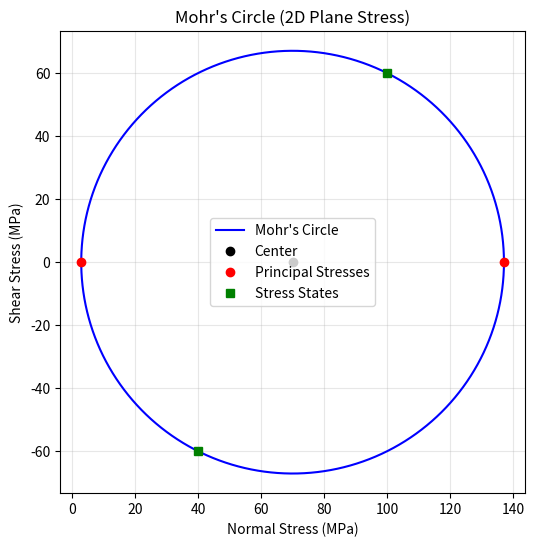

This chart was generated by the following Python code: (Note: this script raises an exception after producing the figure.)
from __future__ import annotations

import numpy as np
from scipy import linalg, optimize, integrate, signal
import matplotlib.pyplot as plt
from typing import Callable, Dict, List, Optional, Sequence, Tuple

# Run headless by default so the script is usable without a display
plt.switch_backend("Agg")


# =============================================================================
# 1. FINITE ELEMENT ANALYSIS (TRUSS / BEAM / PLATE STIFFNESS)
# =============================================================================
class TrussFEA:
    """1D/2D truss and 2D Euler-Bernoulli beam finite element utilities."""

    @staticmethod
    def local_stiffness_1d(E: float, A: float, L: float) -> np.ndarray:
        """Return the 2x2 local stiffness matrix of a 1D bar element."""
        k = E * A / L * np.array([[1.0, -1.0], [-1.0, 1.0]])
        return k

    @staticmethod
    def solve_truss(
        nodes: Sequence[Sequence[float]],
        elements: Sequence[Tuple[int, int]],
        E: float | Sequence[float],
        A: float | Sequence[float],
        loads: Dict[int, float],
        fixed_dofs: Sequence[int],
    ) -> Tuple[np.ndarray, np.ndarray, List[float]]:
        """
        Assemble and solve a linear elastic 2D truss.

        Parameters
        ----------
        nodes : (n_nodes, 2) array-like of nodal coordinates [x, y]
        elements : list of (node_i, node_j), zero-based indices
        E : float or list of Young's moduli per element
        A : float or list of cross-sectional areas per element
        loads : dict {global_dof: force_value}
        fixed_dofs : list of constrained global DOFs

        Returns
        -------
        u : (ndof,) displacement vector
        reactions : (ndof,) reaction vector (nonzero at fixed DOFs)
        stresses : list of axial stresses per element
        """
        nodes = np.asarray(nodes, dtype=float)
        n_nodes = nodes.shape[0]
        ndof = 2 * n_nodes
        K = np.zeros((ndof, ndof))
        F = np.zeros(ndof)

        for dof, val in loads.items():
            F[dof] = val

        E_list = E if np.ndim(E) else [E] * len(elements)
        A_list = A if np.ndim(A) else [A] * len(elements)

        for el, (i, j) in enumerate(elements):
            Ee = E_list[el]
            Ae = A_list[el]
            x1, y1 = nodes[i]
            x2, y2 = nodes[j]
            dx = x2 - x1
            dy = y2 - y1
            L = float(np.hypot(dx, dy))
            c = dx / L
            s = dy / L

            k_local = Ee * Ae / L * np.array([[1.0, -1.0], [-1.0, 1.0]])
            T = np.array([[c, s, 0.0, 0.0], [0.0, 0.0, c, s]])
            k_el = T.T @ k_local @ T

            dofs = [2 * i, 2 * i + 1, 2 * j, 2 * j + 1]
            for a in range(4):
                for b in range(4):
                    K[dofs[a], dofs[b]] += k_el[a, b]

        fixed = np.asarray(sorted(set(fixed_dofs)), dtype=int)
        free = np.array([d for d in range(ndof) if d not in fixed], dtype=int)

        u_free = linalg.solve(K[np.ix_(free, free)], F[free], assume_a="sym")
        u = np.zeros(ndof)
        u[free] = u_free
        reactions = K @ u - F

        stresses: List[float] = []
        for el, (i, j) in enumerate(elements):
            Ee = E_list[el]
            ue = u[[2 * i, 2 * i + 1, 2 * j, 2 * j + 1]]
            x1, y1 = nodes[i]
            x2, y2 = nodes[j]
            dx = x2 - x1
            dy = y2 - y1
            L = float(np.hypot(dx, dy))
            c = dx / L
            s = dy / L
            u_ax1 = c * ue[0] + s * ue[1]
            u_ax2 = c * ue[2] + s * ue[3]
            strain = (u_ax2 - u_ax1) / L
            stresses.append(Ee * strain)

        return u, reactions, stresses

    @staticmethod
    def beam_stiffness_2d(
        E: float, I: float, L: float, A: Optional[float] = None
    ) -> np.ndarray:
        """
        Return the 6x6 stiffness matrix of a 2D Euler-Bernoulli beam element.

        DOF ordering per element: [u1, v1, theta1, u2, v2, theta2]
        where u = axial, v = transverse, theta = rotation (z-axis).
        """
        if A is None:
            A = 1.0
        k = np.zeros((6, 6))

        # Axial terms
        k[0, 0] = k[3, 3] = E * A / L
        k[0, 3] = k[3, 0] = -E * A / L

        # Bending terms
        k[1, 1] = k[4, 4] = 12.0 * E * I / L**3
        k[1, 2] = k[2, 1] = 6.0 * E * I / L**2
        k[1, 4] = k[4, 1] = -12.0 * E * I / L**3
        k[1, 5] = k[5, 1] = 6.0 * E * I / L**2
        k[2, 2] = k[5, 5] = 4.0 * E * I / L
        k[2, 4] = k[4, 2] = -6.0 * E * I / L**2
        k[2, 5] = k[5, 2] = 2.0 * E * I / L
        k[4, 5] = k[5, 4] = -6.0 * E * I / L**2

        # Symmetrize
        k = np.triu(k) + np.triu(k, 1).T
        return k

    @staticmethod
    def cst_stiffness_plane_stress(
        nodes_xy: Sequence[Sequence[float]],
        E: float,
        nu: float,
        t: float,
    ) -> Tuple[np.ndarray, float]:
        """
        Constant Strain Triangle (CST) element stiffness for plane stress.

        Parameters
        ----------
        nodes_xy : [(x1,y1), (x2,y2), (x3,y3)]
        E : Young's modulus
        nu : Poisson's ratio
        t : thickness

        Returns
        -------
        k_e : (6, 6) element stiffness matrix
        area : element area
        """
        (x1, y1), (x2, y2), (x3, y3) = nodes_xy
        area = 0.5 * ((x2 - x1) * (y3 - y1) - (x3 - x1) * (y2 - y1))
        b = np.array([y2 - y3, y3 - y1, y1 - y2])
        c = np.array([x3 - x2, x1 - x3, x2 - x1])

        B = np.zeros((3, 6))
        for i in range(3):
            B[0, 2 * i] = b[i]
            B[1, 2 * i + 1] = c[i]
            B[2, 2 * i] = c[i]
            B[2, 2 * i + 1] = b[i]
        B /= (2.0 * area)

        D = E / (1.0 - nu**2) * np.array(
            [[1.0, nu, 0.0], [nu, 1.0, 0.0], [0.0, 0.0, (1.0 - nu) / 2.0]]
        )
        k_e = t * area * (B.T @ D @ B)
        return k_e, area


# =============================================================================
# 2. STRESS & STRAIN TRANSFORMATIONS (MOHR, VON MISES, TRESCA)
# =============================================================================
class StressStrain:
    """Stress transformations, failure theories, and Mohr's circle utilities."""

    @staticmethod
    def transform_2d(
        sx: float, sy: float, txy: float, theta_deg: float
    ) -> Tuple[float, float, float]:
        """Transform 2D plane stress by angle theta (degrees, CCW)."""
        th = np.deg2rad(theta_deg)
        c = np.cos(2.0 * th)
        sn = np.sin(2.0 * th)
        sxp = (sx + sy) / 2.0 + (sx - sy) / 2.0 * c + txy * sn
        syp = (sx + sy) / 2.0 - (sx - sy) / 2.0 * c - txy * sn
        txyp = -(sx - sy) / 2.0 * sn + txy * c
        return sxp, syp, txyp

    @staticmethod
    def principal_stresses_2d(
        sx: float, sy: float, txy: float
    ) -> Tuple[float, float, float, float]:
        """
        Return in-plane principal stresses s1, s2, max in-plane shear, and
        principal angle (degrees) for the first principal direction.
        """
        avg = (sx + sy) / 2.0
        R = np.sqrt(((sx - sy) / 2.0) ** 2 + txy**2)
        s1 = avg + R
        s2 = avg - R
        tau_max = R
        theta_p = 0.5 * np.rad2deg(np.arctan2(2.0 * txy, sx - sy))
        return s1, s2, tau_max, theta_p

    @staticmethod
    def von_mises(
        sx: float,
        sy: float,
        sz: float = 0.0,
        txy: float = 0.0,
        tyz: float = 0.0,
        txz: float = 0.0,
    ) -> float:
        """General 3D von Mises equivalent stress."""
        return float(
            np.sqrt(
                0.5
                * (
                    (sx - sy) ** 2
                    + (sy - sz) ** 2
                    + (sz - sx) ** 2
                    + 6.0 * (txy**2 + tyz**2 + txz**2)
                )
            )
        )

    @staticmethod
    def von_mises_2d(sx: float, sy: float, txy: float, sz: float = 0.0) -> float:
        """Plane-stress von Mises stress."""
        return StressStrain.von_mises(sx, sy, sz, txy, 0.0, 0.0)

    @staticmethod
    def tresca_max_shear(
        sx: float,
        sy: float,
        sz: float = 0.0,
        txy: float = 0.0,
        tyz: float = 0.0,
        txz: float = 0.0,
    ) -> Tuple[float, float, float]:
        """
        Maximum shear stress (Tresca) from the full stress tensor.

        Returns (tau_max, s_max, s_min) where s_max/min are algebraic extrema
        of the three principal stresses.
        """
        T = np.array([[sx, txy, txz], [txy, sy, tyz], [txz, tyz, sz]])
        principal = linalg.eigvalsh(T)  # ascending
        s_min, _, s_max = principal
        tau_max = 0.5 * (s_max - s_min)
        return tau_max, s_max, s_min

    @staticmethod
    def mohr_circle_2d(
        sx: float, sy: float, txy: float
    ) -> Dict[str, float]:
        """Mohr's circle parameters for 2D plane stress."""
        center = (sx + sy) / 2.0
        radius = np.sqrt(((sx - sy) / 2.0) ** 2 + txy**2)
        s1, s2, tau_max, theta_p = StressStrain.principal_stresses_2d(sx, sy, txy)
        return {
            "center": center,
            "radius": radius,
            "s1": s1,
            "s2": s2,
            "tau_max": tau_max,
            "theta_p_deg": theta_p,
        }

    @staticmethod
    def failure_check(
        sx: float, sy: float, txy: float, syield: float, sut: Optional[float] = None
    ) -> Dict[str, float]:
        """
        Evaluate common static failure theories under plane stress.

        Returns factors of safety for von Mises, Tresca, and Rankine (max
        principal). If sut is provided, a simple max-normal-stress check
        against ultimate is also reported.
        """
        vm = StressStrain.von_mises_2d(sx, sy, txy)
        tau_max, s_max, s_min = StressStrain.tresca_max_shear(sx, sy, 0.0, txy)
        tresca_eq = 2.0 * tau_max  # equivalent uniaxial stress for Tresca

        fos = {
            "von_mises_stress": vm,
            "fos_von_mises": syield / vm if vm > 0 else np.inf,
            "tresca_equiv_stress": tresca_eq,
            "fos_tresca": syield / tresca_eq if tresca_eq > 0 else np.inf,
            "max_principal": s_max,
            "fos_rankine": syield / s_max if s_max > 0 else np.inf,
        }
        if sut is not None:
            fos["fos_ultimate_rankine"] = sut / s_max if s_max > 0 else np.inf
        return fos


# =============================================================================
# 3. MECHANICAL VIBRATIONS (SDOF / MDOF / STATE-SPACE)
# =============================================================================
class Vibrations:
    """Vibration analysis: SDOF response, modal analysis, MDOF state-space."""

    @staticmethod
    def sdof_natural_frequency(k: float, m: float) -> float:
        return float(np.sqrt(k / m))

    @staticmethod
    def sdof_response(
        m: float,
        c: float,
        k: float,
        t: np.ndarray,
        x0: float,
        v0: float,
        force_func: Optional[Callable[[np.ndarray], np.ndarray]] = None,
    ) -> Tuple[np.ndarray, np.ndarray, np.ndarray]:
        """
        SDOF linear response via state-space simulation.

        m*xdd + c*xd + k*x = f(t)

        Returns time, displacement, velocity.
        """
        A = np.array([[0.0, 1.0], [-k / m, -c / m]])
        B = np.array([[0.0], [1.0 / m]])
        C_mat = np.array([[1.0, 0.0]])
        D = np.array([[0.0]])

        if force_func is None:
            U = np.zeros((len(t), 1))
        else:
            f = np.asarray(force_func(t), dtype=float)
            if f.ndim == 1:
                U = f.reshape(-1, 1)
            else:
                U = f

        t_out, y, _ = signal.lsim((A, B, C_mat, D), U=U, T=t, X0=np.array([x0, v0]))
        x = y[:, 0]
        xd = np.gradient(x, t_out)
        return t_out, x, xd

    @staticmethod
    def modal_analysis(
        M: np.ndarray, K: np.ndarray
    ) -> Tuple[np.ndarray, np.ndarray]:
        """
        Undamped modal analysis: solve K*phi = omega^2 * M*phi.

        Returns natural frequencies (rad/s) and mass-normalized mode shapes.
        """
        w2, phi = linalg.eigh(K, M)
        w2 = np.maximum(w2, 0.0)
        omega = np.sqrt(w2)
        for i in range(phi.shape[1]):
            norm = np.sqrt(phi[:, i] @ M @ phi[:, i])
            phi[:, i] /= norm
        return omega, phi

    @staticmethod
    def mdof_state_space_response(
        M: np.ndarray,
        C: np.ndarray,
        K: np.ndarray,
        t: np.ndarray,
        x0: np.ndarray,
        v0: np.ndarray,
        F_func: Callable[[np.ndarray], np.ndarray],
    ) -> Tuple[np.ndarray, np.ndarray, np.ndarray]:
        """
        Linear MDOF response in state-space form.

        States: [x; xd].  Input: force vector F(t).

        Returns time, displacement history (n_t, n_dof), velocity history.
        """
        n = M.shape[0]
        Mi = linalg.inv(M)
        A = np.zeros((2 * n, 2 * n))
        A[:n, n:] = np.eye(n)
        A[n:, :n] = -Mi @ K
        A[n:, n:] = -Mi @ C
        B = np.zeros((2 * n, n))
        B[n:, :] = Mi
        C_mat = np.hstack([np.eye(n), np.zeros((n, n))])
        D = np.zeros((n, n))

        U = np.asarray(F_func(t), dtype=float)
        if U.ndim == 1:
            U = np.tile(U, (len(t), 1))

        X0 = np.concatenate([np.asarray(x0), np.asarray(v0)])
        t_out, y, _ = signal.lsim((A, B, C_mat, D), U=U, T=t, X0=X0)
        return t_out, y[:, :n], y[:, n:]

    @staticmethod
    def frequency_response_function(
        M: np.ndarray,
        C: np.ndarray,
        K: np.ndarray,
        omega: np.ndarray,
        input_dof: int = 0,
        output_dof: int = 0,
    ) -> np.ndarray:
        """Compute magnitude of the receptance H(omega) between two DOFs."""
        n = M.shape[0]
        H = np.zeros_like(omega, dtype=complex)
        for i, w in enumerate(omega):
            Z = -w**2 * M + 1j * w * C + K
            H[i] = linalg.inv(Z)[output_dof, input_dof]
        return np.abs(H)


# =============================================================================
# 4. FATIGUE & FRACTURE MECHANICS
# =============================================================================
class FatigueFracture:
    """S-N curves, mean-stress criteria, and linear elastic fracture mechanics."""

    @staticmethod
    def basquin_stress(
        N: float | np.ndarray, sigma_f_prime: float, b: float
    ) -> float | np.ndarray:
        """Basquin equation: sigma_a = sigma_f' * (2N)^b."""
        return sigma_f_prime * (2.0 * N) ** b

    @staticmethod
    def basquin_life(sigma_a: float, sigma_f_prime: float, b: float) -> float:
        """Invert Basquin to estimate cycles to failure N."""
        return 0.5 * (sigma_a / sigma_f_prime) ** (1.0 / b)

    @staticmethod
    def goodman_factor_of_safety(sa: float, sm: float, se: float, sut: float) -> float:
        """Goodman: sa/se + sm/sut = 1/n."""
        return 1.0 / (sa / se + sm / sut)

    @staticmethod
    def gerber_factor_of_safety(sa: float, sm: float, se: float, sut: float) -> float:
        """Gerber: sa/se + (sm/sut)^2 = 1/n."""
        return 1.0 / (sa / se + (sm / sut) ** 2)

    @staticmethod
    def sodberg_factor_of_safety(
        sa: float, sm: float, se: float, sy: float
    ) -> float:
        """Soderberg: sa/se + sm/sy = 1/n."""
        return 1.0 / (sa / se + sm / sy)

    @staticmethod
    def stress_intensity_factor(
        sigma: float, a: float, Y: float = 1.0
    ) -> float:
        """Mode-I stress intensity factor K = Y * sigma * sqrt(pi * a)."""
        return float(Y * sigma * np.sqrt(np.pi * a))

    @staticmethod
    def paris_da_dN(C: float, m: float, delta_K: float) -> float:
        """Paris' law crack growth rate da/dN = C * (delta_K)^m."""
        return float(C * delta_K**m)

    @staticmethod
    def delta_K_constant_amplitude(
        sigma: float, a: float, Y: float = 1.0
    ) -> float:
        """Delta-K for constant amplitude remote stress."""
        return FatigueFracture.stress_intensity_factor(sigma, a, Y)

    @staticmethod
    def crack_growth_cycles(
        a0: float,
        ac: float,
        C: float,
        m: float,
        delta_K_func: Callable[..., float],
        *args,
        **kwargs,
    ) -> float:
        """
        Numerically integrate Paris' law from initial crack a0 to critical ac.

        N = integral_{a0}^{ac} da / [ C * (delta_K(a))^m ]
        """
        integrand = lambda a: 1.0 / (
            C * (delta_K_func(a, *args, **kwargs)) ** m
        )
        N, _ = integrate.quad(integrand, a0, ac, epsabs=1e-12, epsrel=1e-10, limit=200)
        return float(N)


# =============================================================================
# 5. STRUCTURAL OPTIMIZATION (GA / GRADIENT)
# =============================================================================
class StructuralOptimization:
    """Weight minimization of structural members with stress constraints."""

    @staticmethod
    def beam_weight_rect(b: float, h: float, L: float, rho: float) -> float:
        return float(rho * L * b * h)

    @staticmethod
    def beam_bending_stress_rect(b: float, h: float, M_max: float) -> float:
        """Max bending stress in a rectangular section: sigma = 6M / (b h^2)."""
        return float(6.0 * M_max / (b * h**2))

    @staticmethod
    def objective_penalty(
        x: np.ndarray,
        L: float,
        rho: float,
        M_max: float,
        sigma_allow: float,
        penalty: float = 1e9,
    ) -> float:
        b, h = x
        if b <= 0.0 or h <= 0.0:
            return 1e12
        w = StructuralOptimization.beam_weight_rect(b, h, L, rho)
        sigma = StructuralOptimization.beam_bending_stress_rect(b, h, M_max)
        viol = max(0.0, sigma - sigma_allow)
        return float(w + penalty * viol**2)

    @staticmethod
    def gradient_based_optimize(
        L: float,
        rho: float,
        M_max: float,
        sigma_allow: float,
        x0: Sequence[float],
        bounds: Sequence[Tuple[float, float]],
    ) -> Tuple[np.ndarray, float]:
        """Gradient-based minimization using L-BFGS-B with bound constraints."""
        res = optimize.minimize(
            StructuralOptimization.objective_penalty,
            x0=np.array(x0, dtype=float),
            args=(L, rho, M_max, sigma_allow),
            method="L-BFGS-B",
            bounds=bounds,
            options={"maxiter": 1000, "ftol": 1e-10},
        )
        return res.x, float(res.fun)

    @staticmethod
    def genetic_algorithm(
        func: Callable[[np.ndarray], float],
        bounds: Sequence[Tuple[float, float]],
        pop_size: int = 60,
        generations: int = 120,
        mutation_rate: float = 0.1,
        crossover_rate: float = 0.8,
        elitism: int = 2,
        seed: Optional[int] = None,
    ) -> Tuple[np.ndarray, float, List[float]]:
        """
        Real-coded genetic algorithm with blend crossover and Gaussian mutation.

        Returns best individual, best fitness, and convergence history.
        """
        rng = np.random.default_rng(seed)
        dim = len(bounds)
        lower = np.array([b[0] for b in bounds])
        upper = np.array([b[1] for b in bounds])

        pop = rng.uniform(lower, upper, size=(pop_size, dim))
        fitness = np.array([func(ind) for ind in pop])
        history: List[float] = []

        for _ in range(generations):
            # Elitism: keep best individuals
            order = np.argsort(fitness)
            elites = pop[order[:elitism]].copy()
            elite_fit = fitness[order[:elitism]].copy()

            # Tournament selection
            def select() -> int:
                idx = rng.integers(0, pop_size, size=3)
                best = idx[np.argmin(fitness[idx])]
                return best

            new_pop: List[np.ndarray] = []
            for _ in range((pop_size - elitism) // 2):
                p1, p2 = pop[select()], pop[select()]
                if rng.random() < crossover_rate:
                    alpha = 0.5
                    c1 = p1 + alpha * (p2 - p1)
                    c2 = p2 + alpha * (p1 - p2)
                else:
                    c1, c2 = p1.copy(), p2.copy()
                new_pop.extend([c1, c2])

            # Fill if odd
            while len(new_pop) < pop_size - elitism:
                new_pop.append(pop[select()].copy())

            new_pop = np.array(new_pop[: pop_size - elitism])

            # Mutation
            for ind in new_pop:
                if rng.random() < mutation_rate:
                    mut = rng.normal(0.0, (upper - lower) * 0.05, size=dim)
                    ind += mut
                    ind = np.clip(ind, lower, upper)

            # Recombine with elites
            pop = np.vstack([elites, new_pop])
            fitness = np.array([func(ind) for ind in pop])
            history.append(float(np.min(fitness)))

        best_idx = int(np.argmin(fitness))
        return pop[best_idx], float(fitness[best_idx]), history

    @staticmethod
    def optimize_rectangular_beam(
        L: float,
        rho: float,
        M_max: float,
        sigma_allow: float,
        b_bounds: Tuple[float, float],
        h_bounds: Tuple[float, float],
        method: str = "ga",
    ) -> Dict[str, object]:
        """
        Minimize weight of a rectangular beam subject to bending stress.

        Constraint: 6*M_max / (b*h^2) <= sigma_allow
        """
        bounds = [b_bounds, h_bounds]

        if method.lower() == "ga":
            best_x, best_f, hist = StructuralOptimization.genetic_algorithm(
                lambda x: StructuralOptimization.objective_penalty(
                    x, L, rho, M_max, sigma_allow
                ),
                bounds=bounds,
                pop_size=50,
                generations=100,
                seed=42,
            )
        else:
            best_x, best_f = StructuralOptimization.gradient_based_optimize(
                L, rho, M_max, sigma_allow, x0=[0.05, 0.1], bounds=bounds
            )
            hist = [best_f]

        b_opt, h_opt = best_x
        w_opt = StructuralOptimization.beam_weight_rect(b_opt, h_opt, L, rho)
        sigma_opt = StructuralOptimization.beam_bending_stress_rect(
            b_opt, h_opt, M_max
        )
        return {
            "method": method,
            "b": b_opt,
            "h": h_opt,
            "weight": w_opt,
            "max_stress": sigma_opt,
            "allowable": sigma_allow,
            "convergence": hist,
        }


# =============================================================================
# 6. ROTORDYNAMICS (JEFFCOTT ROTOR)
# =============================================================================
class Rotordynamics:
    """Simple Jeffcott rotor model for critical speed and unbalance response."""

    @staticmethod
    def critical_speed(k: float, m: float) -> float:
        return float(np.sqrt(k / m))

    @staticmethod
    def jeffcott_response(
        m: float, k: float, c: float, e: float, omega_range: np.ndarray
    ) -> Tuple[float, np.ndarray]:
        """
        Steady-state unbalance response of a Jeffcott rotor.

        X(omega) = m * e * omega^2 / sqrt((k - m*omega^2)^2 + (c*omega)^2)
        """
        wn = Rotordynamics.critical_speed(k, m)
        denom = np.sqrt((k - m * omega_range**2) ** 2 + (c * omega_range) ** 2)
        X = m * e * omega_range**2 / denom
        return wn, X


# =============================================================================
# 7. CONTACT MECHANICS (HERTZIAN)
# =============================================================================
class ContactMechanics:
    """Hertzian contact stress estimates for sphere and cylinder contacts."""

    @staticmethod
    def _effective_modulus(
        E1: float, nu1: float, E2: float, nu2: float
    ) -> float:
        return 1.0 / ((1.0 - nu1**2) / E1 + (1.0 - nu2**2) / E2)

    @staticmethod
    def hertzian_sphere(
        F: float, R1: float, R2: float, E1: float, nu1: float, E2: float, nu2: float
    ) -> Dict[str, float]:
        """
        Hertzian contact between two spheres.

        Returns contact radius a, max pressure p0, effective modulus/radius,
        and approximate max shear stress (~0.31 p0).
        """
        Estar = ContactMechanics._effective_modulus(E1, nu1, E2, nu2)
        Rstar = 1.0 / (1.0 / R1 + 1.0 / R2)
        a = (3.0 * F * Rstar / (4.0 * Estar)) ** (1.0 / 3.0)
        p0 = (6.0 * F * Estar**2 / (np.pi**3 * Rstar**2)) ** (1.0 / 3.0)
        tau_max = 0.31 * p0
        return {
            "Estar": Estar,
            "Rstar": Rstar,
            "contact_radius": a,
            "max_pressure": p0,
            "approx_max_shear": tau_max,
        }

    @staticmethod
    def hertzian_cylinder(
        F_per_length: float,
        R1: float,
        R2: float,
        E1: float,
        nu1: float,
        E2: float,
        nu2: float,
    ) -> Dict[str, float]:
        """
        Hertzian line contact between two cylinders (per unit length).

        Returns half-width b and max pressure p0.
        """
        Estar = ContactMechanics._effective_modulus(E1, nu1, E2, nu2)
        Rstar = 1.0 / (1.0 / R1 + 1.0 / R2)
        b = np.sqrt(4.0 * F_per_length * Rstar / (np.pi * Estar))
        p0 = 2.0 * F_per_length / (np.pi * b)
        return {"Estar": Estar, "Rstar": Rstar, "half_width": b, "max_pressure": p0}


# =============================================================================
# PLOTTING HELPERS
# =============================================================================
def plot_mohr_circle(sx: float, sy: float, txy: float) -> None:
    data = StressStrain.mohr_circle_2d(sx, sy, txy)
    theta = np.linspace(0, 2 * np.pi, 200)
    circle_x = data["center"] + data["radius"] * np.cos(theta)
    circle_y = data["radius"] * np.sin(theta)

    plt.figure(figsize=(6, 6))
    plt.plot(circle_x, circle_y, "b-", label="Mohr's Circle")
    plt.plot([data["center"]], [0], "ko", label="Center")
    plt.plot([data["s1"], data["s2"]], [0, 0], "ro", label="Principal Stresses")
    plt.plot([sx, sy], [txy, -txy], "gs", label="Stress States")
    plt.xlabel("Normal Stress (MPa)")
    plt.ylabel("Shear Stress (MPa)")
    plt.title("Mohr's Circle (2D Plane Stress)")
    plt.axis("equal")
    plt.grid(True, alpha=0.3)
    plt.legend()


def plot_sn_curve(sigma_f_prime: float, b: float) -> None:
    N = np.logspace(3, 7, 200)
    sigma = FatigueFracture.basquin_stress(N, sigma_f_prime, b)
    plt.figure(figsize=(6, 4))
    plt.loglog(N, sigma, "r-", linewidth=2)
    plt.xlabel("Cycles to Failure N")
    plt.ylabel("Stress Amplitude (MPa)")
    plt.title("Basquin S-N Curve")
    plt.grid(True, which="both", alpha=0.3)


def plot_goodman_gerber(sut: float, sy: float, se: float) -> None:
    sm = np.linspace(0, sut, 200)
    sa_goodman = se * (1.0 - sm / sut)
    sa_gerber = se * (1.0 - (sm / sut) ** 2)
    sa_soderberg = se * (1.0 - sm / sy)

    plt.figure(figsize=(6, 4))
    plt.plot(sm, sa_goodman, "b-", label="Goodman")
    plt.plot(sm, sa_gerber, "g--", label="Gerber")
    plt.plot(sm, sa_soderberg, "m:", label="Soderberg")
    plt.xlabel("Mean Stress (MPa)")
    plt.ylabel("Allowable Alternating Stress (MPa)")
    plt.title("Mean-Stress Failure Diagrams")
    plt.grid(True, alpha=0.3)
    plt.legend()


def plot_jeffcott(wn: float, omega: np.ndarray, X: np.ndarray) -> None:
    plt.figure(figsize=(6, 4))
    plt.plot(omega, X, "k-", linewidth=2, label="Unbalance Response")
    plt.axvline(wn, color="r", linestyle="--", label=f"Critical Speed $\\omega_n$ = {wn:.1f} rad/s")
    plt.xlabel("Excitation Frequency (rad/s)")
    plt.ylabel("Displacement Amplitude (m)")
    plt.title("Jeffcott Rotor Response")
    plt.grid(True, alpha=0.3)
    plt.legend()


def plot_ga_convergence(history: List[float], title: str = "GA Convergence") -> None:
    plt.figure(figsize=(6, 4))
    plt.plot(history, "k-", linewidth=2)
    plt.xlabel("Generation")
    plt.ylabel("Best Objective (Weight)")
    plt.title(title)
    plt.grid(True, alpha=0.3)


# =============================================================================
# DEMONSTRATIONS
# =============================================================================
def demo_truss() -> None:
    print("\n--- Truss FEA Demo ---")
    nodes = [(0.0, 0.0), (1.0, 0.0), (0.0, 1.0)]
    elements = [(0, 1), (1, 2), (2, 0)]
    E = 200e9  # Pa (steel)
    A = 1e-3   # m^2
    loads = {3: -10000.0}  # downward load at node 1, y-dof
    fixed_dofs = [0, 1, 4]  # node0 x,y fixed; node2 x fixed

    u, R, stresses = TrussFEA.solve_truss(nodes, elements, E, A, loads, fixed_dofs)
    print("Displacements (m):")
    print(np.round(u, 6))
    print("Reactions (N):")
    print(np.round(R, 3))
    print("Element axial stresses (Pa):")
    for i, s in enumerate(stresses):
        print(f"  Element {i}: {s:.3e}")


def demo_beam_stiffness() -> None:
    print("\n--- Beam Stiffness Demo ---")
    E = 200e9
    I = 1e-6
    L = 1.0
    k = TrussFEA.beam_stiffness_2d(E, I, L)
    np.set_printoptions(precision=3, suppress=True)
    print("2D Beam element stiffness matrix (6x6):")
    print(k)


def demo_stress() -> None:
    print("\n--- Stress Transformation Demo ---")
    sx, sy, txy = 100.0, 40.0, 60.0  # MPa
    sxp, syp, txyp = StressStrain.transform_2d(sx, sy, txy, 30.0)
    print(f"Transformed at 30 deg: sx'={sxp:.2f}, sy'={syp:.2f}, txy'={txyp:.2f} MPa")
    s1, s2, tau_max, theta_p = StressStrain.principal_stresses_2d(sx, sy, txy)
    print(f"Principal: s1={s1:.2f}, s2={s2:.2f}, tau_max={tau_max:.2f}, theta_p={theta_p:.2f} deg")
    print(f"von Mises: {StressStrain.von_mises_2d(sx, sy, txy):.2f} MPa")
    print(
        f"Failure FoS (sy=250 MPa): {StressStrain.failure_check(sx, sy, txy, 250.0)}"
    )
    plot_mohr_circle(sx, sy, txy)


def demo_vibrations() -> None:
    print("\n--- Vibrations Demo ---")
    # SDOF free vibration
    m, c, k = 10.0, 20.0, 10000.0
    t = np.linspace(0, 5, 1000)
    tt, x, xd = Vibrations.sdof_response(m, c, k, t, x0=0.01, v0=0.0)
    print(f"SDOF natural frequency: {Vibrations.sdof_natural_frequency(k, m):.2f} rad/s")
    plt.figure(figsize=(6, 4))
    plt.plot(tt, x, "b-", linewidth=1.5)
    plt.xlabel("Time (s)")
    plt.ylabel("Displacement (m)")
    plt.title("SDOF Free Vibration Response")
    plt.grid(True, alpha=0.3)

    # Modal analysis 2-DOF
    M = np.diag([2.0, 2.0])
    K = np.array([[2000.0, -1000.0], [-1000.0, 2000.0]])
    omega, phi = Vibrations.modal_analysis(M, K)
    print("Natural frequencies (rad/s):", np.round(omega, 3))
    print("Mode shapes:\n", np.round(phi, 3))

    # MDOF damped response with harmonic force
    C = 0.05 * K
    F_func = lambda tt: np.column_stack([100.0 * np.sin(20.0 * tt), np.zeros_like(tt)])
    t2, x2, xd2 = Vibrations.mdof_state_space_response(M, C, K, t2 := np.linspace(0, 2, 500), [0, 0], [0, 0], F_func)
    plt.figure(figsize=(6, 4))
    plt.plot(t2, x2[:, 0], "b-", label="DOF 1")
    plt.plot(t2, x2[:, 1], "r-", label="DOF 2")
    plt.xlabel("Time (s)")
    plt.ylabel("Displacement (m)")
    plt.title("MDOF Damped Harmonic Response")
    plt.grid(True, alpha=0.3)
    plt.legend()


def demo_fatigue() -> None:
    print("\n--- Fatigue & Fracture Demo ---")
    # S-N curve
    sigma_f_prime, b = 1000.0, -0.1
    plot_sn_curve(sigma_f_prime, b)
    N_example = FatigueFracture.basquin_life(300.0, sigma_f_prime, b)
    print(f"Basquin life at 300 MPa: {N_example:.2f} cycles")

    # Goodman / Gerber
    sut, sy, se = 600.0, 480.0, 200.0
    sa, sm = 100.0, 150.0
    print(f"Goodman FoS: {FatigueFracture.goodman_factor_of_safety(sa, sm, se, sut):.3f}")
    print(f"Gerber FoS:  {FatigueFracture.gerber_factor_of_safety(sa, sm, se, sut):.3f}")
    print(f"Soderberg FoS: {FatigueFracture.sodberg_factor_of_safety(sa, sm, se, sy):.3f}")
    plot_goodman_gerber(sut, sy, se)

    # Paris law
    C, m_exp = 1e-12, 3.0
    sigma, Y, a0, ac = 200.0, 1.0, 0.001, 0.05
    N_crack = FatigueFracture.crack_growth_cycles(
        a0, ac, C, m_exp, FatigueFracture.delta_K_constant_amplitude, sigma, Y
    )
    print(f"Paris cycles to grow crack {a0}->{ac} m: {N_crack:.2f}")


def demo_optimization() -> None:
    print("\n--- Structural Optimization Demo ---")
    L, rho = 1.0, 7850.0
    M_max, sigma_allow = 10000.0, 250e6
    res = StructuralOptimization.optimize_rectangular_beam(
        L, rho, M_max, sigma_allow, b_bounds=(0.01, 0.2), h_bounds=(0.01, 0.4), method="ga"
    )
    print(f"Method: {res['method']}")
    print(f"Optimal b={res['b']:.4f} m, h={res['h']:.4f} m")
    print(f"Weight={res['weight']:.3f} kg, Max stress={res['max_stress']/1e6:.1f} MPa")
    plot_ga_convergence(res["convergence"], title="Beam Weight Optimization (GA)")


def demo_rotordynamics() -> None:
    print("\n--- Rotordynamics Demo ---")
    m, k, c, e = 50.0, 1e6, 500.0, 0.001
    wn = Rotordynamics.critical_speed(k, m)
    omega = np.linspace(0, 2 * wn, 400)
    wn_calc, X = Rotordynamics.jeffcott_response(m, k, c, e, omega)
    print(f"Critical speed: {wn_calc:.1f} rad/s")
    plot_jeffcott(wn_calc, omega, X)


def demo_contact() -> None:
    print("\n--- Contact Mechanics Demo ---")
    res = ContactMechanics.hertzian_sphere(
        F=1000.0, R1=0.05, R2=0.05, E1=200e9, nu1=0.3, E2=200e9, nu2=0.3
    )
    print(f"Contact radius: {res['contact_radius']*1e3:.3f} mm")
    print(f"Max pressure: {res['max_pressure']/1e6:.2f} MPa")
    print(f"Approx max shear: {res['approx_max_shear']/1e6:.2f} MPa")


# =============================================================================
# MAIN
# =============================================================================
if __name__ == "__main__":
    demo_truss()
    demo_beam_stiffness()
    demo_stress()
    demo_vibrations()
    demo_fatigue()
    demo_optimization()
    demo_rotordynamics()
    demo_contact()
    plt.show()
